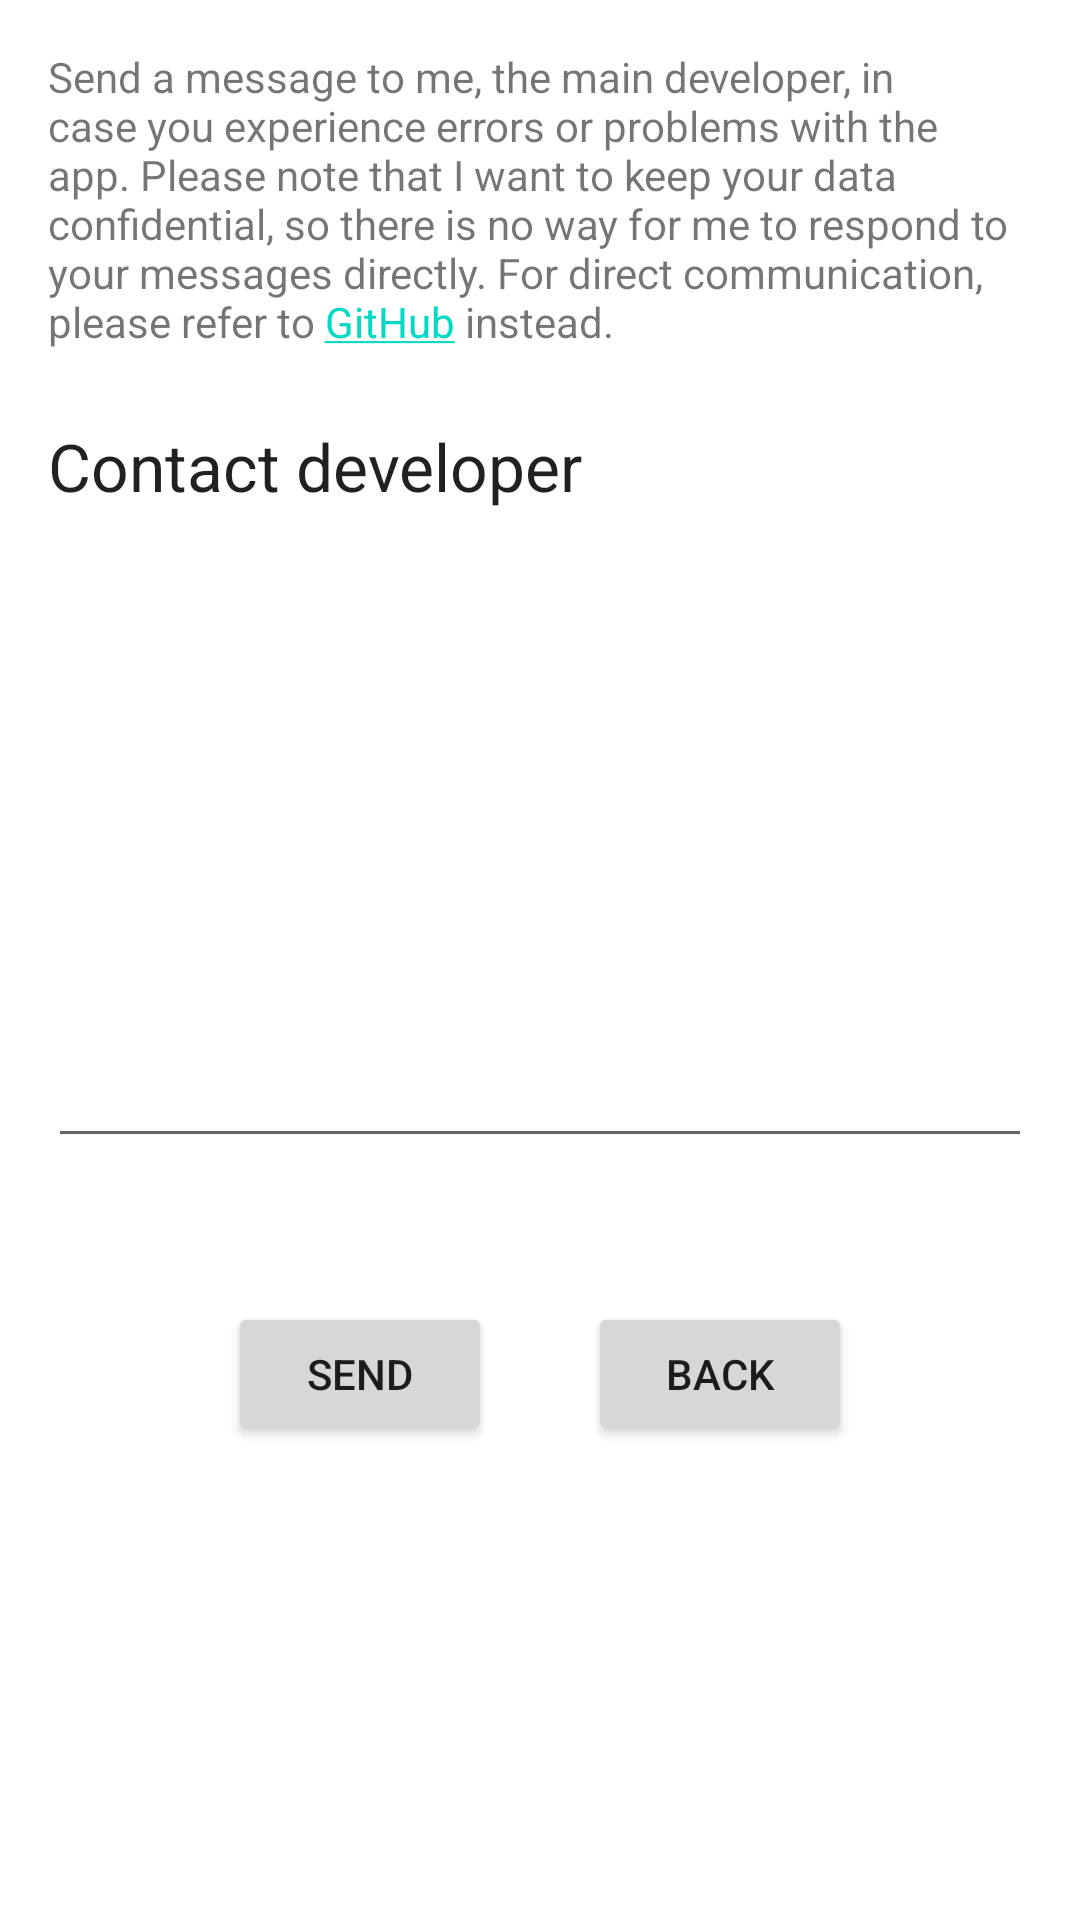

Produce the Android XML layout that renders to this screen, including the resource entries it uses.
<!-- AndroidManifest.xml: application theme Theme.BabyBuddyWidgets -->
<!-- res/layout/fragment_contact_developer.xml -->
<?xml version="1.0" encoding="utf-8"?>
<androidx.constraintlayout.widget.ConstraintLayout xmlns:android="http://schemas.android.com/apk/res/android"
    xmlns:app="http://schemas.android.com/apk/res-auto"
    xmlns:tools="http://schemas.android.com/tools"
    android:layout_width="match_parent"
    android:layout_height="match_parent"
    android:padding="16dp"
    tools:context=".ContactDeveloperFragment">

    <EditText
        android:id="@+id/contactDeveloperMessageEditor"
        android:layout_width="0dp"
        android:layout_height="200dp"
        android:layout_marginTop="16dp"
        android:ems="10"
        android:gravity="start|top"
        android:inputType="textMultiLine"
        app:layout_constraintEnd_toEndOf="parent"
        app:layout_constraintStart_toStartOf="parent"
        app:layout_constraintTop_toBottomOf="@+id/textView5" />

    <TextView
        android:id="@+id/textView4"
        style="@style/TextAppearance.AppCompat.Small"
        android:layout_width="0dp"
        android:layout_height="wrap_content"
        android:text="@string/send_message_info"
        app:layout_constraintEnd_toEndOf="parent"
        app:layout_constraintHorizontal_bias="0.0"
        app:layout_constraintStart_toStartOf="parent"
        app:layout_constraintTop_toTopOf="parent" />

    <TextView
        android:id="@+id/textView5"
        style="@style/TextAppearance.AppCompat.Large"
        android:layout_width="wrap_content"
        android:layout_height="wrap_content"
        android:layout_marginTop="24dp"
        android:text="@string/send_message_send_title"
        app:layout_constraintEnd_toEndOf="parent"
        app:layout_constraintHorizontal_bias="0.0"
        app:layout_constraintStart_toStartOf="parent"
        app:layout_constraintTop_toBottomOf="@+id/textView4" />

    <LinearLayout
        android:layout_width="wrap_content"
        android:layout_height="wrap_content"
        android:layout_marginTop="32dp"
        android:orientation="horizontal"
        android:padding="16dp"
        app:layout_constraintEnd_toEndOf="parent"
        app:layout_constraintHorizontal_bias="0.5"
        app:layout_constraintStart_toStartOf="parent"
        app:layout_constraintTop_toBottomOf="@+id/contactDeveloperMessageEditor">

        <Button
            android:id="@+id/contactDeveloperSendButton"
            android:layout_width="wrap_content"
            android:layout_height="wrap_content"
            android:text="@string/send_message_send_button" />

        <Space
            android:layout_width="32dp"
            android:layout_height="match_parent"
            android:layout_weight="1" />

        <Button
            android:id="@+id/contactDeveloperBackButton"
            android:layout_width="wrap_content"
            android:layout_height="wrap_content"
            android:layout_weight="1"
            android:text="@string/send_message_back_button" />
    </LinearLayout>

</androidx.constraintlayout.widget.ConstraintLayout>
<!-- resources referenced by this layout -->
<resources>
  <string name="send_message_back_button">Back</string>
  <string name="send_message_info">Send
          a message to me, the main developer, in case you experience errors or problems with
          the app. Please note that I want to keep your data confidential, so there is no way for me
          to respond to your messages directly. For direct communication, please refer to
          <a href="https://github.com/babybuddy/babybuddy-for-android">GitHub</a> instead.
      </string>
  <string name="send_message_send_button">Send</string>
  <string name="send_message_send_title">Contact developer</string>
  <style name="Theme.BabyBuddyWidgets" parent="Theme.MaterialComponents.DayNight.DarkActionBar">
          <item name="windowActionBar">false</item>
          <item name="windowNoTitle">true</item>
  
          
          <item name="colorPrimary">@color/purple_500</item>
          <item name="colorPrimaryVariant">@color/purple_700</item>
          <item name="colorOnPrimary">@color/white</item>
          
          <item name="colorSecondary">@color/teal_200</item>
          <item name="colorSecondaryVariant">@color/teal_700</item>
          <item name="colorOnSecondary">@color/black</item>
          
          <item name="android:statusBarColor">?attr/colorPrimaryVariant</item>
          
          <item name="primaryColor">@color/primary_color</item>
          <item name="primaryBgColor">@color/primary_bg_color</item>
          <item name="appWidgetBackgroundColor">@color/light_blue_600</item>
          <item name="appWidgetTextColor">@color/light_blue_50</item>
          <item name="colorPopoverBackground">@color/semi_transparent_dark_background</item>
          <item name="colorPopoverTextColor">@color/white</item>
      </style>
  <color name="purple_500">#FF6200EE</color>
  <color name="purple_700">#FF3700B3</color>
  <color name="white">#FFFFFFFF</color>
  <color name="teal_200">#FF03DAC5</color>
  <color name="teal_700">#FF018786</color>
  <color name="black">#FF000000</color>
  <color name="primary_color">#6200EE</color>
  <color name="primary_bg_color">#A466FF</color>
  <color name="light_blue_600">#FF039BE5</color>
  <color name="light_blue_50">#FFE1F5FE</color>
  <color name="semi_transparent_dark_background">#CC000000</color>
</resources>
